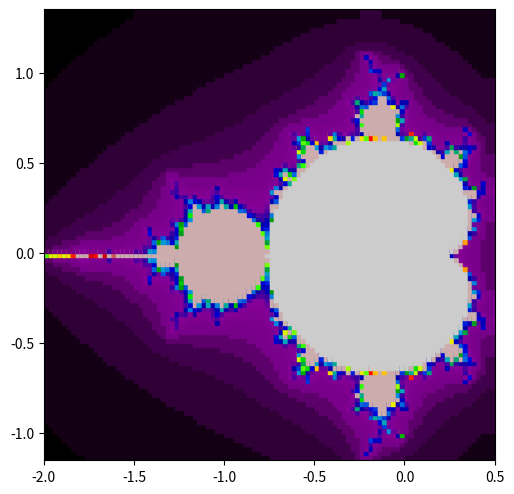

Write the Python code that produced this figure.
import matplotlib.pyplot as plt
import numpy as np
from decimal import Decimal, getcontext
import math
import time, datetime

getcontext().prec = 40

# Color mapping
from matplotlib.cm import ScalarMappable
cmp = 'nipy_spectral'
filename = "test"
mycmap = ScalarMappable(cmap=cmp)
mycmap.to_rgba([0,1])
print(datetime.datetime.now().time())
print(filename, cmp)

class Complex:
	def __init__(self, a, b):
		self.a = a
		self.b = b

	def __pow__(self, power, modulo=None):
		x = self.a**2-self.b**2
		self.b *= 2*self.a
		self.a = x
		return self

	def __add__(self, other):
		self.a += other.a
		self.b += other.b
		return self

	def __abs__(self):
		return self.a**2 + self.b**2

dimension = Decimal(2.5)
center = (Decimal(-0.75),Decimal(0.1))
resolution = 100
max_value = Decimal(100)
color_space = int(max_value)
drawing = 1

print(resolution, 'x', resolution)

def get_color(x,y):
	x = x/Decimal(resolution)*dimension-dimension/2 + center[0]
	y = y/Decimal(resolution)*dimension-dimension/2 + center[1]

	# Hack from Wikipedia
	p = math.sqrt((x-Decimal(0.25))**2+y**2)
	theta = math.atan2(y,x-Decimal(0.25))
	pc = 1/2 - 1/2*math.cos(theta)
	if p <= pc:
		return 1

	c = Complex(x, y)
	z = Complex(0,0)
	for i in range(color_space):
		z = z**2 + c
		if abs(z) > max_value:
			break
	return max(0, i/color_space)

from PIL import Image, ImageDraw
image = Image.new("RGB", (resolution, resolution), (0,0,0))
image_grey = Image.new("L", (resolution, resolution), (0))
draw = ImageDraw.Draw(image)
draw2 = ImageDraw.Draw(image_grey)
results = np.zeros(shape=(resolution,resolution))
for i in range(resolution):
	for j in range(resolution):
		c = get_color(i,j)
		results[i][j] = c
		clr = mycmap.to_rgba(c)
		draw2.point((i,j),(int(255*c)))
		draw.point((i, j), (int(255*clr[0]), int(255*clr[1]), int(255*clr[2])))

print('Saving')
image.save(filename+".bmp", "BMP")
image_grey.save(filename+"_grey.bmp", "BMP")
del draw, draw2
print(datetime.datetime.now().time())
if drawing:
	print('Started graphing')
	plt.gca().set_aspect('equal', adjustable='box')
	plt.tight_layout(pad=0.0, w_pad=0.0, h_pad=1.0)
	plt.xlim([center[0].__float__()-dimension.__float__()/2, center[0].__float__()+dimension.__float__()/2])
	plt.ylim([center[1].__float__()-dimension.__float__()/2, center[1].__float__()+dimension.__float__()/2])
	plt.scatter(np.array([np.array([i] * resolution) for i in np.arange(-dimension / 2+center[0], dimension / 2+center[0], dimension / resolution)]).flatten(),
				np.array([np.array([i] * resolution) for i in np.arange(-dimension / 2+center[1], dimension / 2+center[1], dimension / resolution)]).T.flatten(),
				c=results.flatten(),marker=',', picker=True, cmap=cmp)
	plt.show()


'''numpy.zeros(shape=(5,2))
>>> z = 2+3j
>>> z.real
2.0
>>> z.imag
3.0
>>> z.conjugate()
(2-3j)

'''
